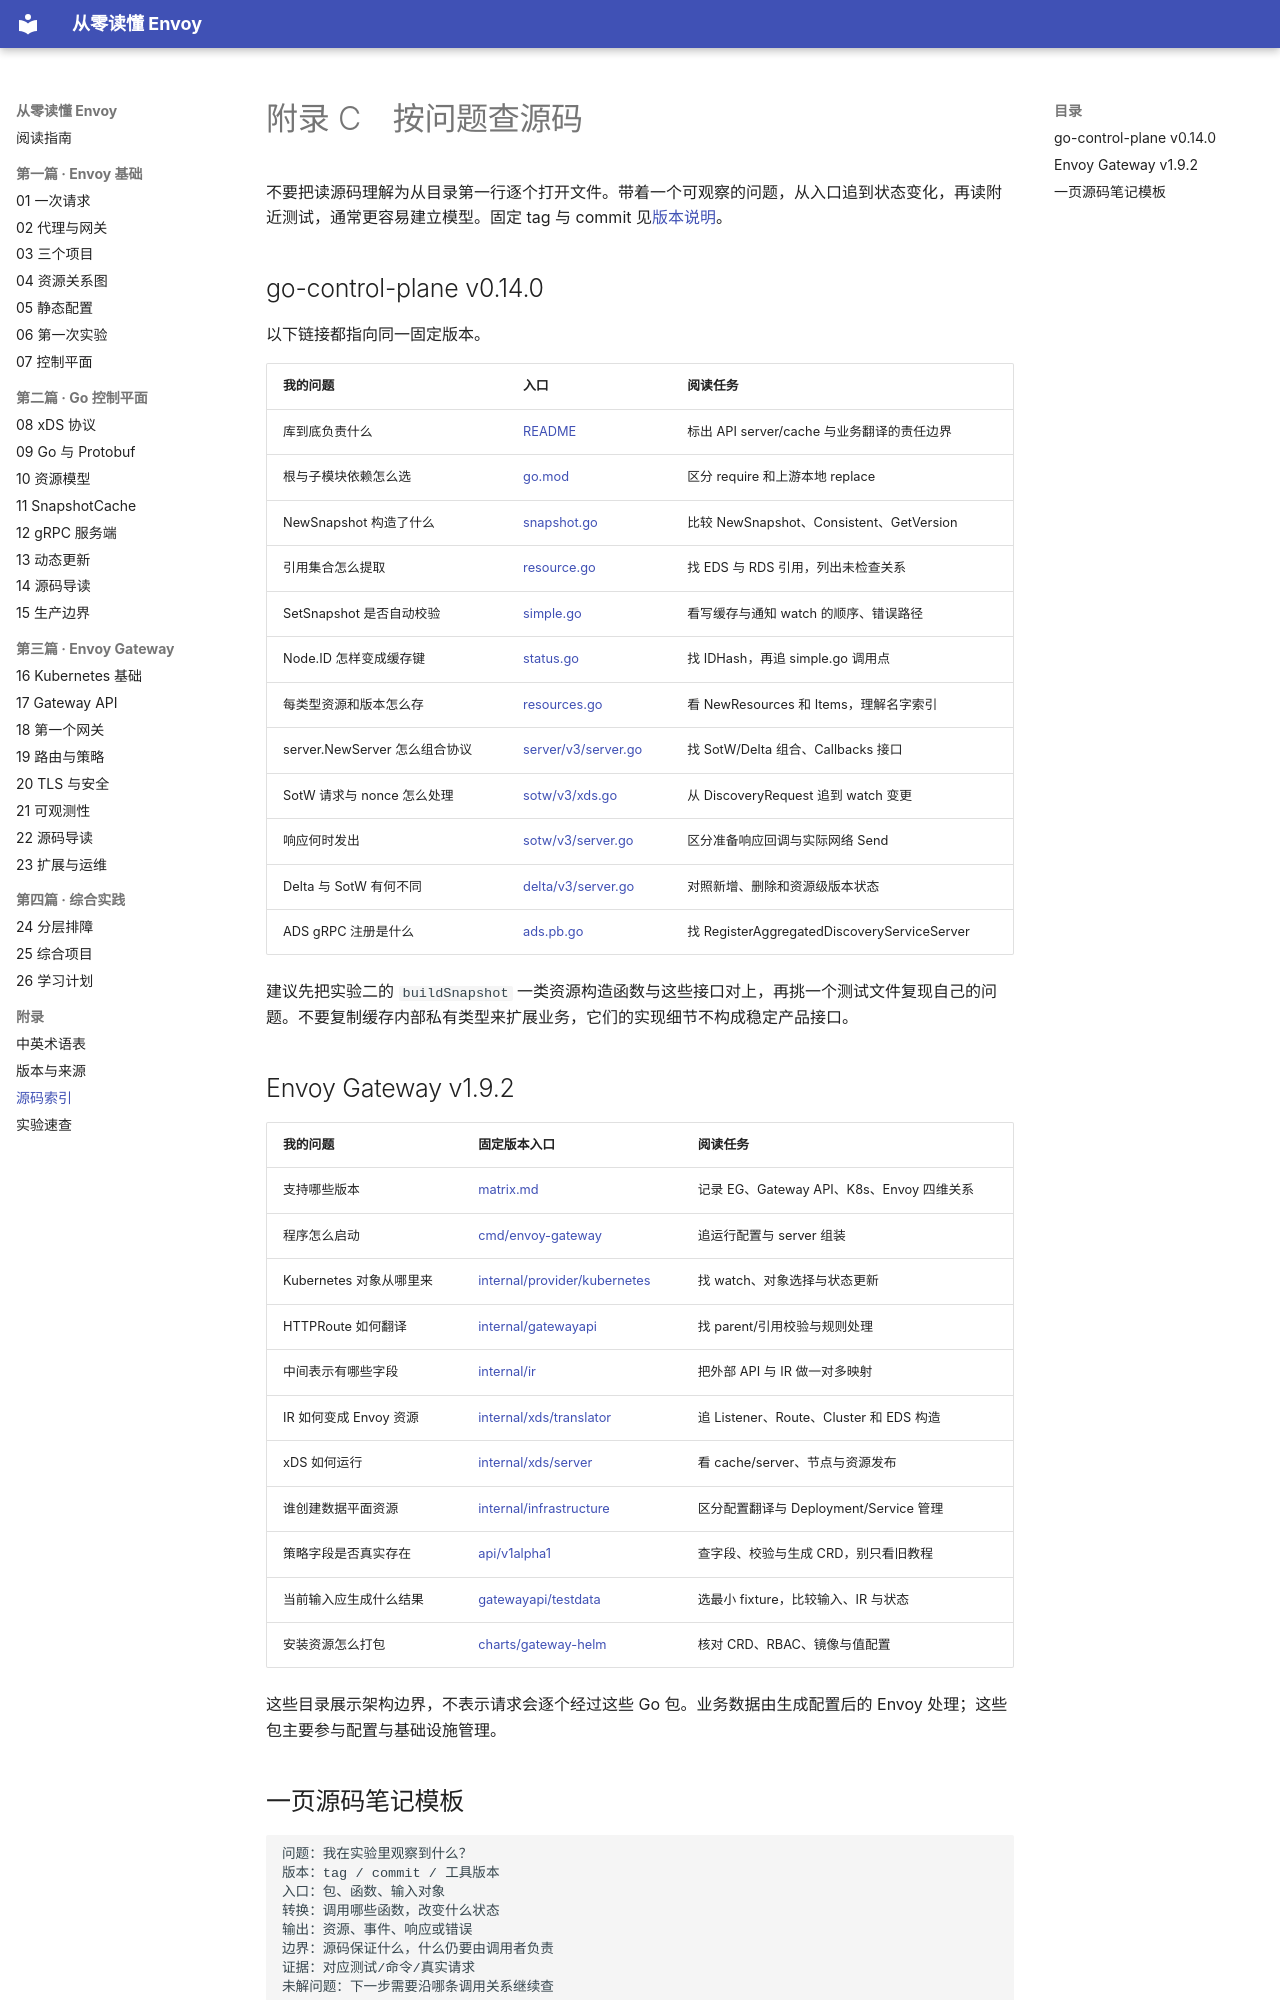

repository: Aias00/envoy-learning-book · page: appendices/source-index/index.html · generator: mkdocs

# 附录 C　按问题查源码

不要把读源码理解为从目录第一行逐个打开文件。带着一个可观察的问题，从入口追到状态变化，再读附近测试，通常更容易建立模型。固定 tag 与 commit 见[版本说明](versions.md)。

## go-control-plane v0.14.0

以下链接都指向同一固定版本。

| 我的问题 | 入口 | 阅读任务 |
| --- | --- | --- |
| 库到底负责什么 | [README](https://github.com/envoyproxy/go-control-plane/blob/v0.14.0/README.md) | 标出 API server/cache 与业务翻译的责任边界 |
| 根与子模块依赖怎么选 | [go.mod](https://github.com/envoyproxy/go-control-plane/blob/v0.14.0/go.mod) | 区分 require 和上游本地 replace |
| NewSnapshot 构造了什么 | [snapshot.go](https://github.com/envoyproxy/go-control-plane/blob/v0.14.0/pkg/cache/v3/snapshot.go) | 比较 NewSnapshot、Consistent、GetVersion |
| 引用集合怎么提取 | [resource.go](https://github.com/envoyproxy/go-control-plane/blob/v0.14.0/pkg/cache/v3/resource.go) | 找 EDS 与 RDS 引用，列出未检查关系 |
| SetSnapshot 是否自动校验 | [simple.go](https://github.com/envoyproxy/go-control-plane/blob/v0.14.0/pkg/cache/v3/simple.go) | 看写缓存与通知 watch 的顺序、错误路径 |
| Node.ID 怎样变成缓存键 | [status.go](https://github.com/envoyproxy/go-control-plane/blob/v0.14.0/pkg/cache/v3/status.go) | 找 IDHash，再追 simple.go 调用点 |
| 每类型资源和版本怎么存 | [resources.go](https://github.com/envoyproxy/go-control-plane/blob/v0.14.0/pkg/cache/v3/resources.go) | 看 NewResources 和 Items，理解名字索引 |
| server.NewServer 怎么组合协议 | [server/v3/server.go](https://github.com/envoyproxy/go-control-plane/blob/v0.14.0/pkg/server/v3/server.go) | 找 SotW/Delta 组合、Callbacks 接口 |
| SotW 请求与 nonce 怎么处理 | [sotw/v3/xds.go](https://github.com/envoyproxy/go-control-plane/blob/v0.14.0/pkg/server/sotw/v3/xds.go) | 从 DiscoveryRequest 追到 watch 变更 |
| 响应何时发出 | [sotw/v3/server.go](https://github.com/envoyproxy/go-control-plane/blob/v0.14.0/pkg/server/sotw/v3/server.go) | 区分准备响应回调与实际网络 Send |
| Delta 与 SotW 有何不同 | [delta/v3/server.go](https://github.com/envoyproxy/go-control-plane/blob/v0.14.0/pkg/server/delta/v3/server.go) | 对照新增、删除和资源级版本状态 |
| ADS gRPC 注册是什么 | [ads.pb.go](https://github.com/envoyproxy/go-control-plane/blob/v0.14.0/envoy/service/discovery/v3/ads.pb.go) | 找 RegisterAggregatedDiscoveryServiceServer |

建议先把实验二的 `buildSnapshot` 一类资源构造函数与这些接口对上，再挑一个测试文件复现自己的问题。不要复制缓存内部私有类型来扩展业务，它们的实现细节不构成稳定产品接口。
